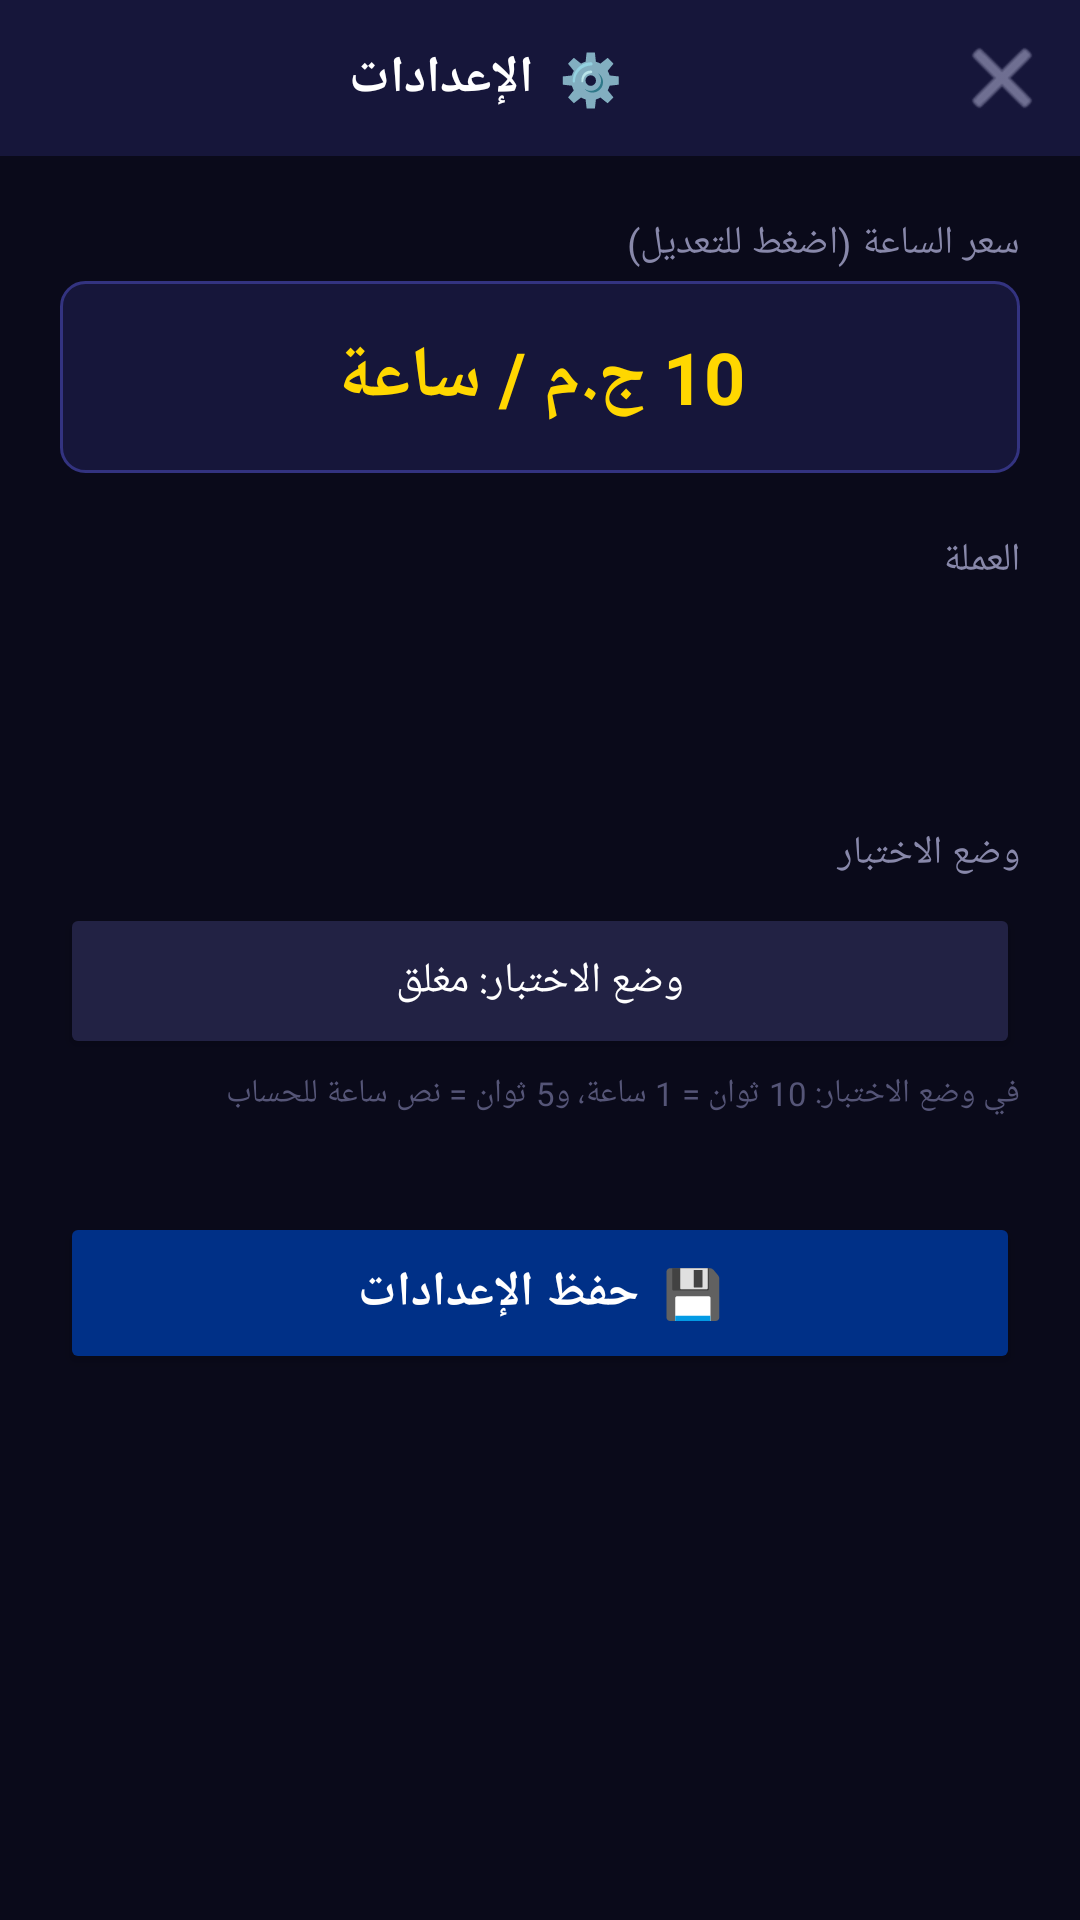

Android layout source for this screen:
<!-- AndroidManifest.xml: application theme AppTheme -->
<!-- res/layout/activity_settings.xml -->
<?xml version="1.0" encoding="utf-8"?>
<LinearLayout xmlns:android="http://schemas.android.com/apk/res/android"
    android:layout_width="match_parent" android:layout_height="match_parent"
    android:orientation="vertical" android:background="#0A0A1A" android:layoutDirection="rtl">

    <LinearLayout android:layout_width="match_parent" android:layout_height="52dp"
        android:orientation="horizontal" android:background="#16163A"
        android:gravity="center_vertical" android:paddingStart="4dp" android:paddingEnd="12dp">
        <ImageButton android:id="@+id/btnBack" android:layout_width="44dp" android:layout_height="44dp"
            android:background="?attr/selectableItemBackgroundBorderless"
            android:src="@android:drawable/ic_menu_close_clear_cancel" android:tint="#AAAACC"/>
        <TextView android:layout_width="0dp" android:layout_height="wrap_content"
            android:layout_weight="1" android:text="⚙️  الإعدادات"
            android:textColor="#FFFFFF" android:textSize="17sp" android:textStyle="bold"
            android:gravity="center"/>
    </LinearLayout>

    <ScrollView android:layout_width="match_parent" android:layout_height="match_parent"
        android:padding="20dp">
        <LinearLayout android:layout_width="match_parent" android:layout_height="wrap_content"
            android:orientation="vertical">

            <TextView android:layout_width="match_parent" android:layout_height="wrap_content"
                android:text="سعر الساعة (اضغط للتعديل)" android:textColor="#8888AA"
                android:textSize="13sp" android:paddingBottom="4dp"/>
            <TextView android:id="@+id/tvPriceDisplay"
                android:layout_width="match_parent" android:layout_height="64dp"
                android:background="@drawable/input_tap_bg"
                android:gravity="center" android:textColor="#FFD700"
                android:textSize="24sp" android:textStyle="bold" android:text="10 ج.م / ساعة"/>

            <TextView android:layout_width="match_parent" android:layout_height="wrap_content"
                android:text="العملة" android:textColor="#8888AA" android:textSize="13sp"
                android:paddingTop="20dp" android:paddingBottom="8dp"/>
            <LinearLayout android:id="@+id/currencyContainer"
                android:layout_width="match_parent" android:layout_height="48dp"
                android:orientation="horizontal"/>

            <TextView android:layout_width="match_parent" android:layout_height="wrap_content"
                android:text="وضع الاختبار" android:textColor="#8888AA" android:textSize="13sp"
                android:paddingTop="24dp" android:paddingBottom="8dp"/>
            <Button android:id="@+id/btnTestMode"
                android:layout_width="match_parent" android:layout_height="52dp"
                android:text="وضع الاختبار: مغلق"
                android:backgroundTint="#222244" android:textColor="#FFFFFF" android:textSize="14sp"/>
            <TextView android:layout_width="match_parent" android:layout_height="wrap_content"
                android:text="في وضع الاختبار: 10 ثوان = 1 ساعة، و5 ثوان = نص ساعة للحساب"
                android:textColor="#555577" android:textSize="11sp" android:paddingTop="4dp"/>

            <Button android:id="@+id/btnSave"
                android:layout_width="match_parent" android:layout_height="54dp"
                android:layout_marginTop="32dp" android:text="💾  حفظ الإعدادات"
                android:backgroundTint="#003087" android:textColor="#FFFFFF"
                android:textSize="16sp" android:textStyle="bold"/>
        </LinearLayout>
    </ScrollView>
</LinearLayout>
<!-- resources referenced by this layout -->
<resources>
  <!-- drawable input_tap_bg (drawable) -->
  <?xml version="1.0" encoding="utf-8"?>
  <selector xmlns:android="http://schemas.android.com/apk/res/android">
      <item android:state_pressed="true">
          <shape>
              <solid android:color="#1E1E50"/>
              <corners android:radius="8dp"/>
              <stroke android:width="2dp" android:color="#0050FF"/>
          </shape>
      </item>
      <item>
          <shape>
              <solid android:color="#16163A"/>
              <corners android:radius="8dp"/>
              <stroke android:width="1dp" android:color="#333380"/>
          </shape>
      </item>
  </selector>
  <style name="AppTheme" parent="Theme.AppCompat.DayNight.DarkActionBar">
          <item name="colorPrimary">@color/colorPrimary</item>
          <item name="colorPrimaryDark">@color/colorPrimaryDark</item>
          <item name="colorAccent">@color/colorAccent</item>
          <item name="android:windowBackground">@color/colorBackground</item>
          <item name="android:statusBarColor">@color/colorPrimaryDark</item>
          <item name="android:windowSoftInputMode">stateAlwaysHidden</item>
      </style>
  <color name="colorPrimary">#003087</color>
  <color name="colorPrimaryDark">#001A50</color>
  <color name="colorAccent">#00A3FF</color>
  <color name="colorBackground">#0A0A1A</color>
</resources>
